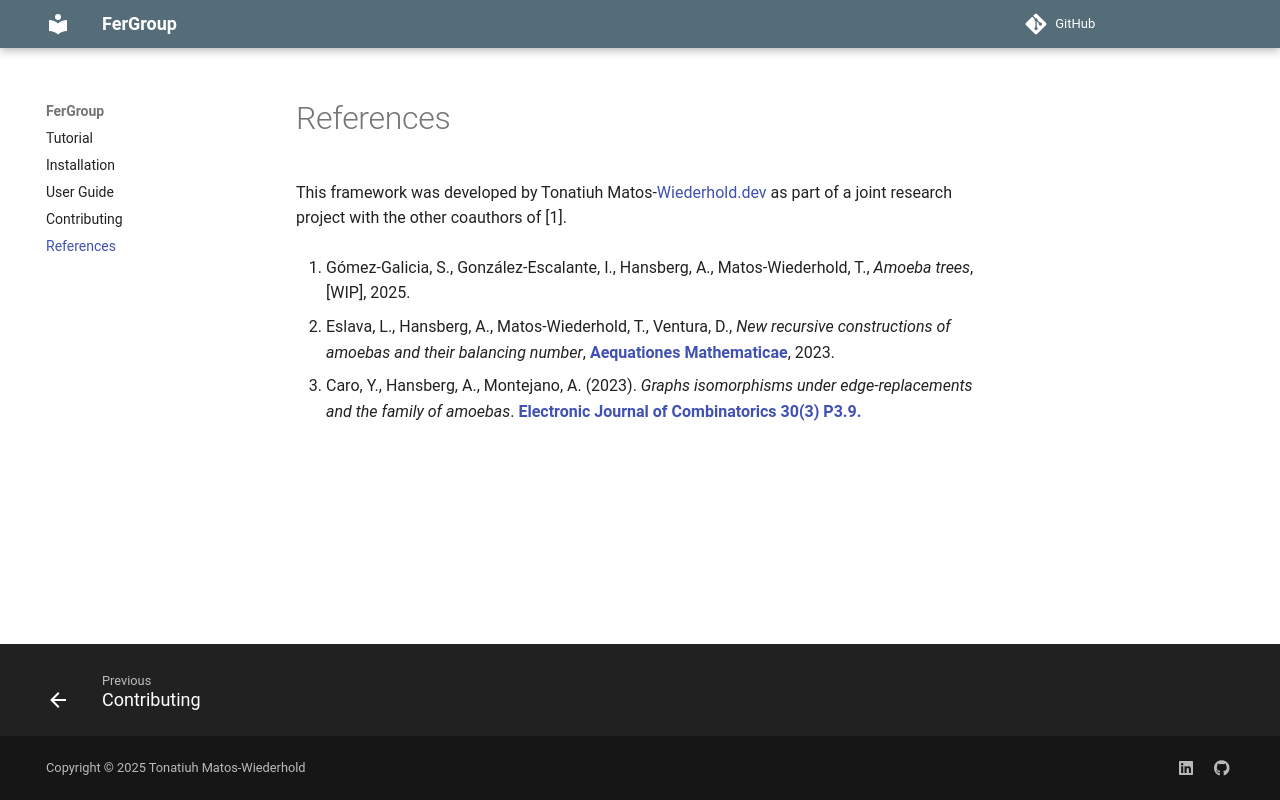

repository: tonamatos/FerGroup · page: ref/index.html · generator: mkdocs

# References

This framework was developed by Tonatiuh Matos-[Wiederhold.dev](https://wiederhold.dev) as part of a joint research project with the other coauthors of [1].

  1. Gómez-Galicia, S., González-Escalante, I., Hansberg, A., Matos-Wiederhold, T., *Amoeba trees*, \[WIP\], 2025.
  
  2. Eslava, L., Hansberg, A., Matos-Wiederhold, T., Ventura, D., *New recursive constructions of amoebas and their balancing number*, [**Aequationes Mathematicae**]((http://arxiv.org/abs/2311.17182)), 2023.

  3. Caro, Y., Hansberg, A., Montejano, A. (2023). *Graphs isomorphisms under edge-replacements and the family of amoebas*. [**Electronic Journal of Combinatorics 30(3) P3.9.**](https://www.combinatorics.org/ojs/index.php/eljc/article/download/v30i3p9/pdf/)
